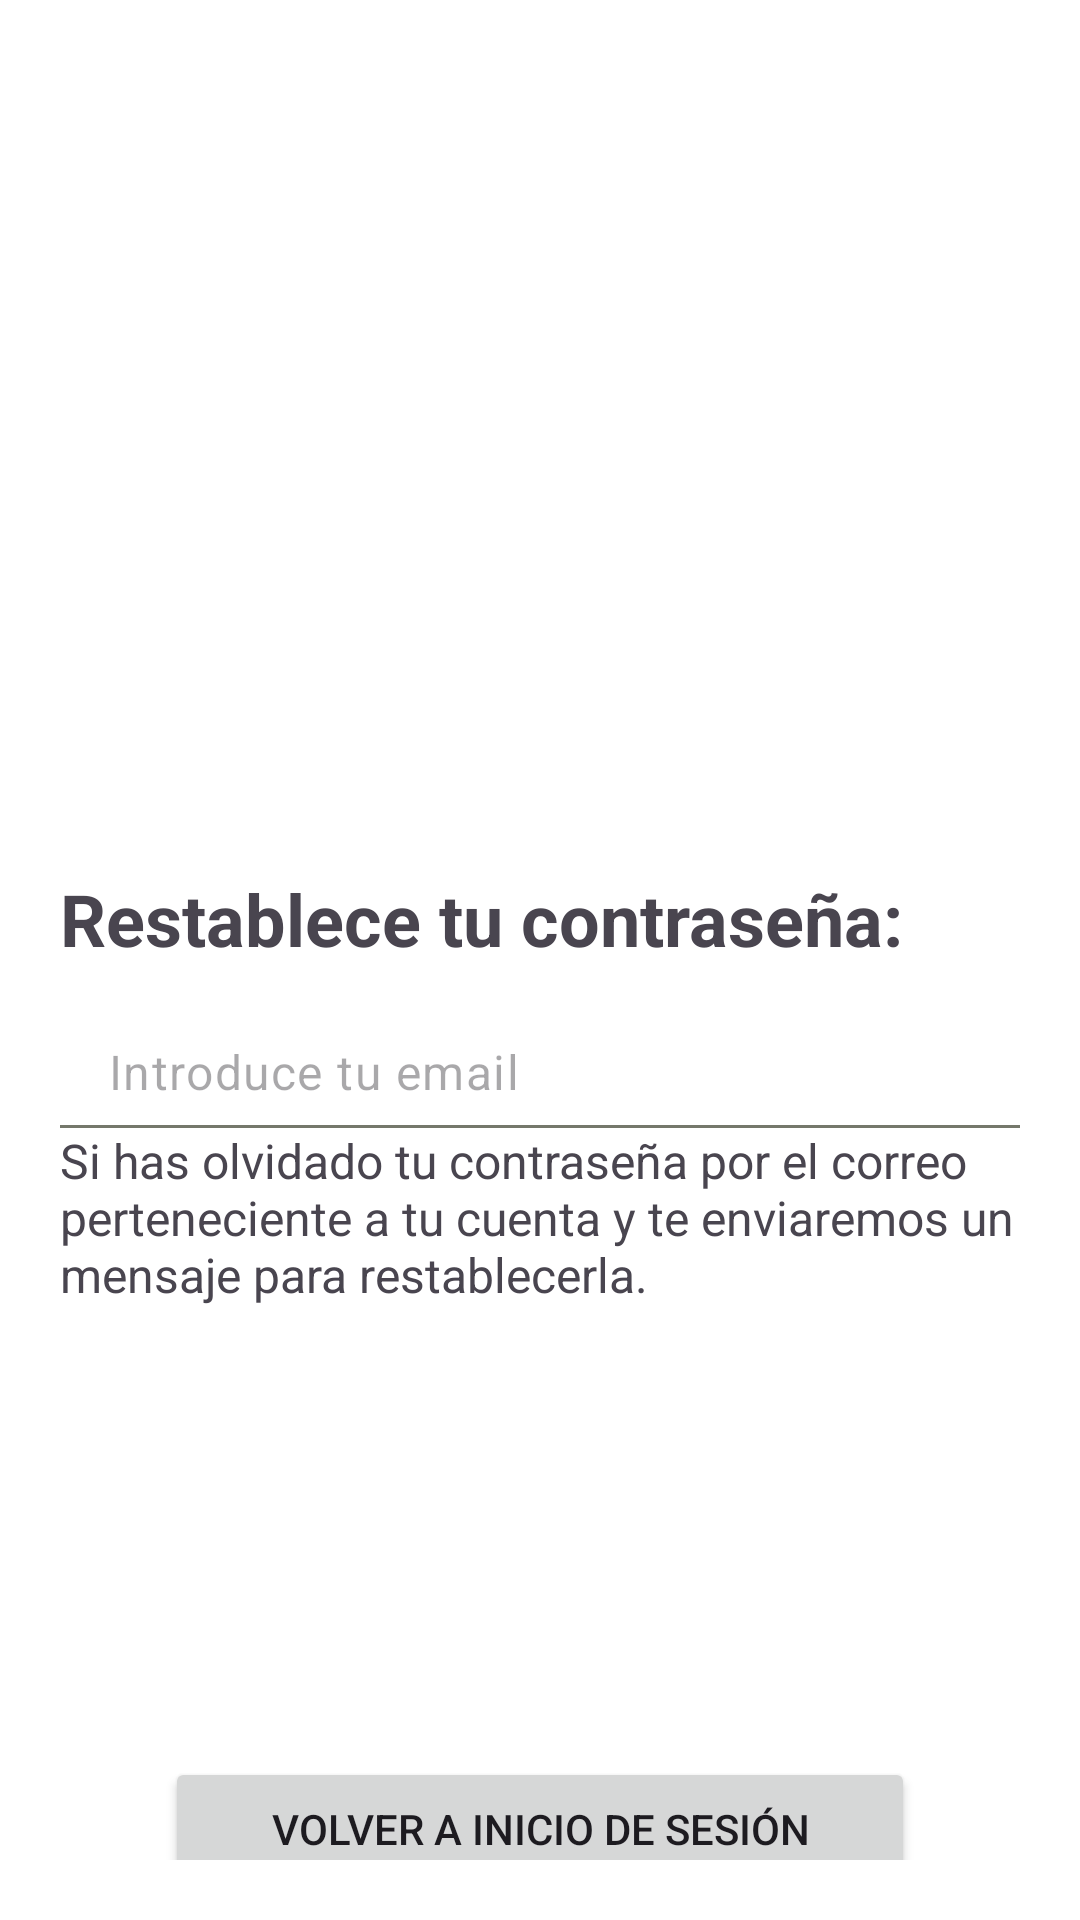

Produce the Android XML layout that renders to this screen, including the resource entries it uses.
<!-- AndroidManifest.xml: application theme Theme.PracticaListadoFacturasFinal -->
<!-- res/layout/activity_forgot_pass.xml -->
<?xml version="1.0" encoding="utf-8"?>
<androidx.constraintlayout.widget.ConstraintLayout xmlns:android="http://schemas.android.com/apk/res/android"
    xmlns:app="http://schemas.android.com/apk/res-auto"
    xmlns:tools="http://schemas.android.com/tools"
    android:id="@+id/main"
    android:layout_width="match_parent"
    android:layout_height="match_parent"
    android:padding="20dp"
    tools:context=".ui.activities.ForgotPassActivity">

    <ImageView
        android:id="@+id/ivForgotIber"
        android:layout_width="250dp"
        android:layout_height="100dp"
        android:src="@drawable/ic_logo_iberdrola_cli"
        app:layout_constraintTop_toTopOf="parent"
        app:layout_constraintStart_toStartOf="parent"
        app:layout_constraintEnd_toEndOf="parent"
        android:layout_marginTop="20dp"
        />

    <Space
        android:id="@+id/spacerToImageView"
        android:layout_width="match_parent"
        android:layout_height="150dp"
        app:layout_constraintTop_toBottomOf="@id/ivForgotIber"
        app:layout_constraintStart_toStartOf="parent"
        app:layout_constraintEnd_toEndOf="parent"
        />

    <TextView
        android:id="@+id/tvResetPass"
        android:layout_width="wrap_content"
        android:layout_height="wrap_content"
        android:text="@string/resetPass_forgotPasswordActivity"
        android:textSize="24sp"
        android:textStyle="bold"
        app:layout_constraintStart_toStartOf="parent"
        app:layout_constraintTop_toBottomOf="@id/spacerToImageView"/>

    <com.google.android.material.textfield.TextInputLayout
        android:id="@+id/etEmailReset"
        android:layout_width="match_parent"
        android:layout_height="wrap_content"
        app:boxBackgroundColor="@android:color/transparent"
        app:layout_constraintTop_toBottomOf="@id/tvResetPass"
        app:layout_constraintStart_toStartOf="parent"
        app:layout_constraintEnd_toEndOf="parent"
        app:hintEnabled="false"
        style="@style/Widget.Material3.TextInputLayout.FilledBox.Dense"
        >
        <com.google.android.material.textfield.TextInputEditText
            android:layout_width="match_parent"
            android:layout_height="match_parent"
            android:hint="@string/resetEmail_forgotPasswordActivity"/>
    </com.google.android.material.textfield.TextInputLayout>

    <TextView
        android:id="@+id/tvMessageForgot"
        android:layout_width="wrap_content"
        android:layout_height="wrap_content"
        android:text="@string/resetMessage_forgotPasswordActivity"
        android:textSize="16sp"
        app:layout_constraintTop_toBottomOf="@id/etEmailReset"
        app:layout_constraintStart_toStartOf="parent"
        app:layout_constraintEnd_toEndOf="parent"
        />

    <Space
        android:id="@+id/spacerToTextView"
        android:layout_width="match_parent"
        android:layout_height="150dp"
        app:layout_constraintTop_toBottomOf="@id/tvMessageForgot"
        app:layout_constraintStart_toStartOf="parent"
        app:layout_constraintEnd_toEndOf="parent"
        />

    <Button
        android:id="@+id/btReturnLogin"
        android:layout_width="250dp"
        android:layout_height="wrap_content"
        android:text="@string/buttonText_forgotPasswordActivity"
        app:layout_constraintTop_toBottomOf="@id/spacerToTextView"
        app:layout_constraintStart_toStartOf="parent"
        app:layout_constraintEnd_toEndOf="parent"
        />

    <Button
        android:id="@+id/btResetPass"
        android:layout_width="250dp"
        android:layout_height="wrap_content"
        android:layout_marginTop="20dp"
        android:text="@string/resetPass_ForgotPassActivity"
        app:layout_constraintTop_toBottomOf="@id/btReturnLogin"
        app:layout_constraintStart_toStartOf="parent"
        app:layout_constraintEnd_toEndOf="parent"
        />


</androidx.constraintlayout.widget.ConstraintLayout>
<!-- resources referenced by this layout -->
<resources>
  <string name="buttonText_forgotPasswordActivity">Volver a inicio de sesión</string>
  <string name="resetEmail_forgotPasswordActivity">Introduce tu email</string>
  <string name="resetMessage_forgotPasswordActivity">Si has olvidado tu contraseña por el correo perteneciente a tu cuenta y te enviaremos un mensaje para restablecerla.</string>
  <string name="resetPass_ForgotPassActivity">Restablecer contraseña</string>
  <string name="resetPass_forgotPasswordActivity">Restablece tu contraseña:</string>
  <style name="Theme.PracticaListadoFacturasFinal" parent="Base.Theme.PracticaListadoFacturasFinal" />
  <color name="md_theme_light_primary">#95bb4e</color>
  <color name="md_theme_light_onPrimary">#FFFFFF</color>
  <color name="md_theme_light_primaryContainer">#C8F07C</color>
  <color name="md_theme_light_onPrimaryContainer">#131F00</color>
  <color name="md_theme_light_secondary">#596248</color>
  <color name="md_theme_light_onSecondary">#FFFFFF</color>
  <color name="md_theme_light_secondaryContainer">#DDE6C6</color>
  <color name="md_theme_light_onSecondaryContainer">#171E0A</color>
  <color name="md_theme_light_tertiary">#396661</color>
  <color name="md_theme_light_onTertiary">#FFFFFF</color>
  <color name="md_theme_light_tertiaryContainer">#BCECE5</color>
  <color name="md_theme_light_onTertiaryContainer">#00201D</color>
  <color name="md_theme_light_error">#BA1A1A</color>
  <color name="md_theme_light_errorContainer">#FFDAD6</color>
  <color name="md_theme_light_onError">#FFFFFF</color>
  <color name="md_theme_light_onErrorContainer">#410002</color>
  <color name="md_theme_light_background">#FFFFFF</color>
  <color name="md_theme_light_onBackground">#1B1C17</color>
  <color name="md_theme_light_surface">#FFFFFF</color>
  <color name="md_theme_light_onSurface">#1B1C17</color>
  <color name="md_theme_light_surfaceVariant">#E2E4D4</color>
  <color name="md_theme_light_onSurfaceVariant">#45483D</color>
  <color name="md_theme_light_outline">#75786B</color>
  <color name="md_theme_light_inverseOnSurface">#F2F1E9</color>
  <color name="md_theme_light_inverseSurface">#30312C</color>
  <color name="md_theme_light_inversePrimary">#ACD463</color>
</resources>
